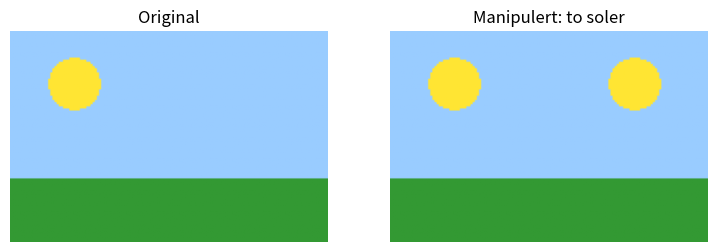

The script that saved this image:
import numpy as np
import matplotlib.pyplot as plt

# Et enkelt «bilde»: himmel, sol og gress
bilde = np.zeros((100, 150, 3))
bilde[:, :] = [0.6, 0.8, 1.0]                     # himmel
bilde[70:, :] = [0.2, 0.6, 0.2]                   # gress
y, x = np.ogrid[:100, :150]
bilde[(x - 30)**2 + (y - 25)**2 < 150] = [1, 0.9, 0.2]   # sol

manipulert = bilde.copy()
manipulert[10:40, 100:130] = bilde[10:40, 15:45]  # kopier sola til et nytt sted

fig, akser = plt.subplots(1, 2, figsize=(9, 3))
for ax, b, tittel in zip(akser, [bilde, manipulert], ['Original', 'Manipulert: to soler']):
    ax.imshow(b); ax.set_title(tittel); ax.axis('off')
plt.show()
